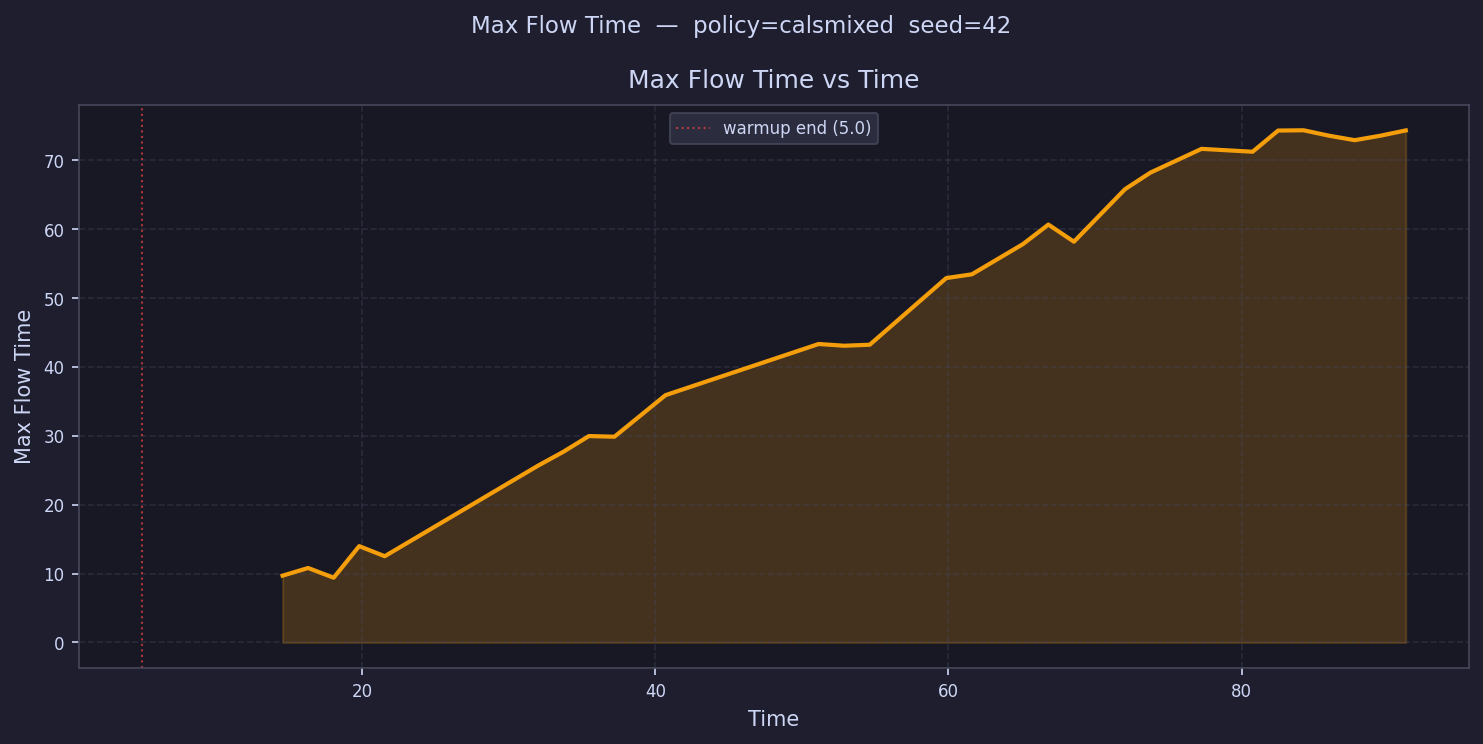

Values plotted in this chart, from the file beside it:
time, max_flow_time
5.871, 
7.612, 
9.354, 
11.1, 
12.84, 
14.58, 9.7
16.32, 10.81
18.06, 9.401
19.8, 13.99
21.54, 12.52
23.29, 
25.03, 
26.77, 
28.51, 
30.25, 
31.99, 25.65
33.73, 27.68
35.48, 29.97
37.22, 29.87
38.96, 
40.7, 35.9
42.44, 
44.18, 
45.92, 
47.67, 
49.41, 
51.15, 43.33
52.89, 43.08
54.63, 43.22
56.37, 
58.11, 
59.86, 52.9
61.6, 53.44
63.34, 
65.08, 57.82
66.82, 60.66
68.56, 58.18
70.3, 
72.05, 65.8
73.79, 68.22
75.53, 
77.27, 71.66
79.01, 
80.75, 71.24
82.49, 74.31
84.24, 74.35
85.98, 73.56
87.72, 72.92
89.46, 73.56
91.2, 74.33
